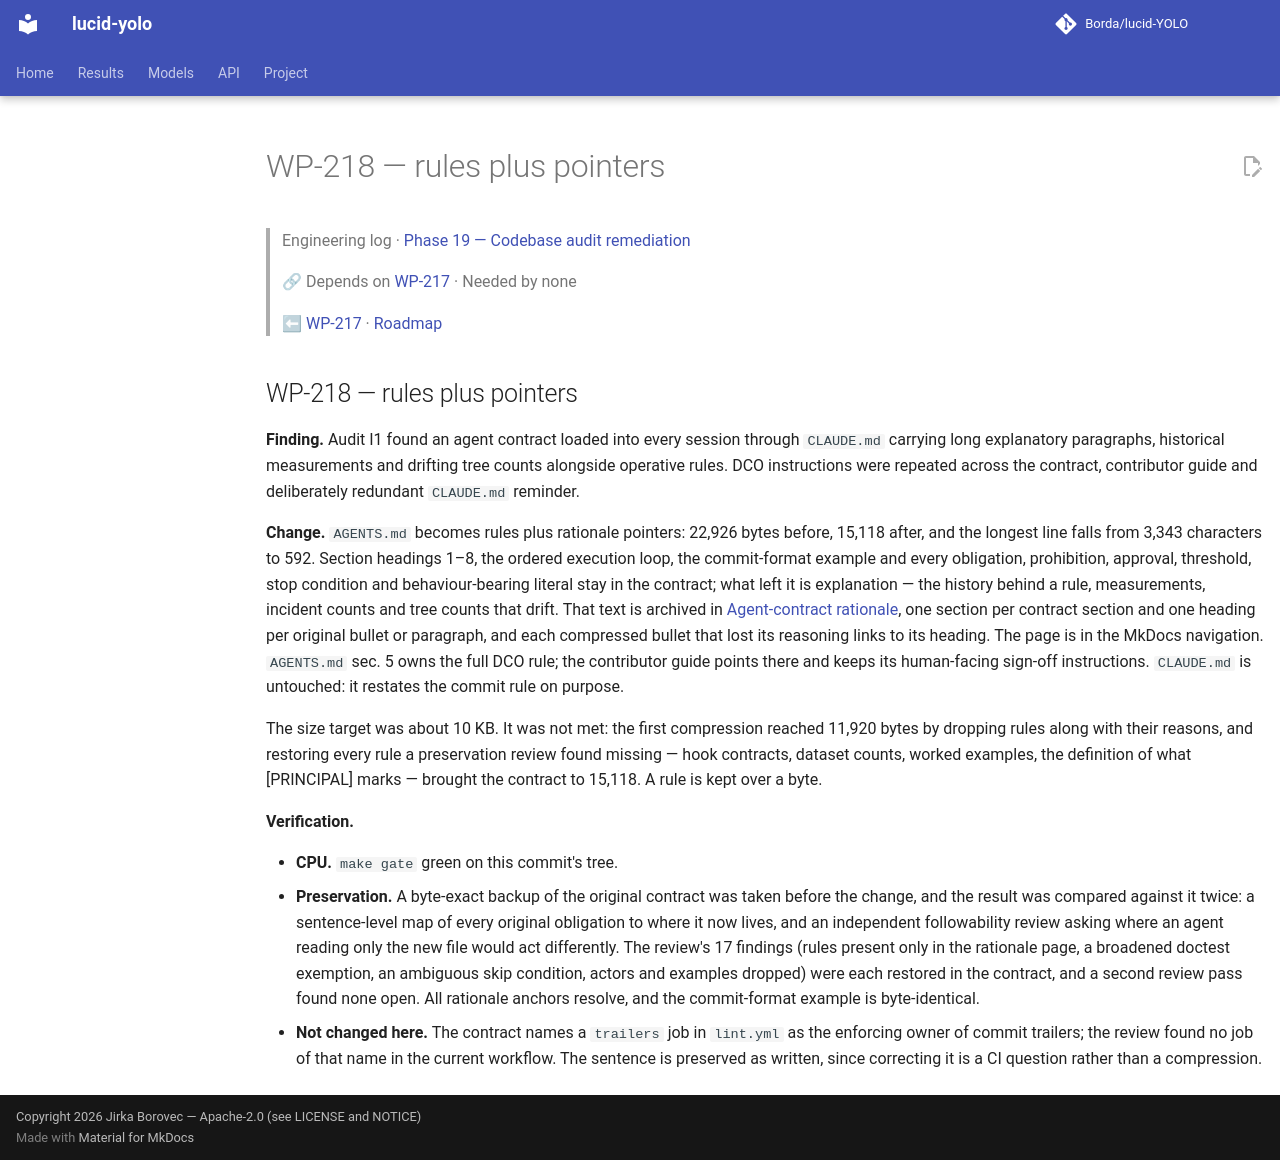

repository: Borda/lucid-YOLO · page: work_packages/wp-218/index.html · generator: mkdocs

# WP-218 — rules plus pointers

> Engineering log · [Phase 19 — Codebase audit remediation](../engineering/phase-19-codebase-audit.md)
>
> 🔗 Depends on [WP-217](../work_packages/wp-217.md) · Needed by none
>
> ⬅ [WP-217](../work_packages/wp-217.md) · [Roadmap](../ROADMAP.md)

<!-- --8<-- [start:engineering] -->

<a id="wp-218"></a>

## WP-218 — rules plus pointers

**Finding.** Audit I1 found an agent contract loaded into every session through `CLAUDE.md` carrying long explanatory paragraphs, historical measurements and drifting tree counts alongside operative rules. DCO instructions were repeated across the contract, contributor guide and deliberately redundant `CLAUDE.md` reminder.

**Change.** `AGENTS.md` becomes rules plus rationale pointers: 22,926 bytes before, 15,118 after, and the longest line falls from 3,343 characters to 592. Section headings 1–8, the ordered execution loop, the commit-format example and every obligation, prohibition, approval, threshold, stop condition and behaviour-bearing literal stay in the contract; what left it is explanation — the history behind a rule, measurements, incident counts and tree counts that drift. That text is archived in [Agent-contract rationale](../engineering/agents-rationale.md), one section per contract section and one heading per original bullet or paragraph, and each compressed bullet that lost its reasoning links to its heading. The page is in the MkDocs navigation. `AGENTS.md` sec. 5 owns the full DCO rule; the contributor guide points there and keeps its human-facing sign-off instructions. `CLAUDE.md` is untouched: it restates the commit rule on purpose.

The size target was about 10 KB. It was not met: the first compression reached 11,920 bytes by dropping rules along with their reasons, and restoring every rule a preservation review found missing — hook contracts, dataset counts, worked examples, the definition of what [PRINCIPAL] marks — brought the contract to 15,118. A rule is kept over a byte.

**Verification.**

- **CPU.** `make gate` green on this commit's tree.
- **Preservation.** A byte-exact backup of the original contract was taken before the change, and the result was compared against it twice: a sentence-level map of every original obligation to where it now lives, and an independent followability review asking where an agent reading only the new file would act differently. The review's 17 findings (rules present only in the rationale page, a broadened doctest exemption, an ambiguous skip condition, actors and examples dropped) were each restored in the contract, and a second review pass found none open. All rationale anchors resolve, and the commit-format example is byte-identical.
- **Not changed here.** The contract names a `trailers` job in `lint.yml` as the enforcing owner of commit trailers; the review found no job of that name in the current workflow. The sentence is preserved as written, since correcting it is a CI question rather than a compression.

<!-- --8<-- [end:engineering] -->
